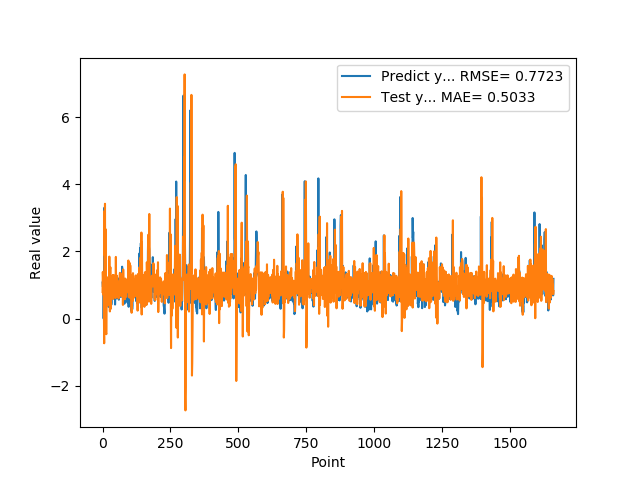

Data behind this chart, as committed beside it:
1.074290990829999792e+00, 7.913480977920696047e-01
9.521890282630000035e-01, 1.389268087800940243e+00
9.879170060160000766e-01, 1.168604517496172557e+00
1.011654973029999960e+00, 7.108682454549873908e-01
0.000000000000000000e+00, 1.110731706756910242e+00
7.643579840659999736e-01, 2.217761076093510419e-01
7.788103222849999119e-01, -7.369701768308455359e-01
3.306220054629999794e+00, 3.207867546932012370e+00
1.055441975589999970e+00, 1.890676009126002644e+00
7.543110251430000801e-01, 3.423036147846453492e+00
7.915459871289999283e-01, 3.285737849942788058e-01
1.409499049189999909e+00, 2.667850704220344760e+00
8.875439763070001042e-01, 1.806890375114890146e+00
6.401469707490000660e-01, -4.302985259635975224e-01
5.082880258560000808e-01, -4.656248921550777409e-01
8.640019893649999450e-01, 5.910578138774352785e-01
5.725920200349999822e-01, 8.974300993879865684e-01
8.469420075419999971e-01, 7.540770405204908489e-01
9.181020259860001032e-01, 3.898427472438979469e-01
7.976629734039999420e-01, 1.228155071632120787e+00
9.608020186419998776e-01, 9.943370372048160322e-01
9.555831551549999192e-01, 8.861182156507888541e-01
3.470349907879999862e-01, 1.207317336997301149e+00
9.546210169789999256e-01, 7.816845966387723221e-01
1.293938040730000072e+00, 6.576205490722453195e-01
5.251880288119999962e-01, 1.847165750756050162e+00
4.773890078070000542e-01, 9.237574601393240270e-01
1.275226235389999907e+00, 2.117593996296314729e-01
8.723750114439999814e-01, 1.458968185650231009e+00
8.355640172959999390e-01, 1.528862594298780575e+00
7.321749925609999377e-01, 2.858250974846021641e-01
7.640249729160000225e-01, 1.017591646974500552e+00
4.072830080990000323e-01, 1.012770482741112588e+00
4.752210080619999610e-01, 9.609069877797120629e-01
8.781340122220000488e-01, 7.242490440230661131e-01
7.414129972460000717e-01, 1.160257945112923350e+00
1.258002042770000051e+00, 1.125933935919380513e+00
1.069700956339999953e+00, 8.885393864334963920e-01
7.274609804150000691e-01, 1.298961010388530068e+00
7.892770171170000459e-01, 5.832731565892305126e-01
6.237750053410000550e-01, 7.648288412434626204e-01
6.914690136910000007e-01, 1.295578129326965700e+00
8.557710051540000640e-01, 9.000527689732792380e-01
7.093830108640000187e-01, 1.100379105406633418e+00
1.014547944070000041e+00, 1.136233612622613354e+00
1.115731000900000103e+00, 7.844178483563040150e-01
4.182830154900000208e-01, 1.275084320168531127e+00
1.002280950550000105e+00, 8.752765006059739505e-01
1.218860983849999968e+00, 6.113751605773282138e-01
1.143296003339999922e+00, 1.837563480116812586e+00
6.528189778330000248e-01, 7.848451585225536542e-01
6.746559739110000731e-01, 6.478640722724370304e-01
6.009536385540000802e-01, 8.642837825853758593e-01
6.694570183749999348e-01, 1.277540083972318108e+00
6.538079977039999990e-01, 8.588039300196064207e-01
7.814120054240000224e-01, 1.107454078050026158e+00
1.206303954120000022e+00, 9.169230347602019826e-01
8.469259738919999725e-01, 9.848035711353172461e-01
8.286409974099999687e-01, 1.099516764535065860e+00
6.482390165329999787e-01, 6.009453241451463423e-01
5.623700022700000023e-01, 1.072493942312539694e+00
... 1,599 more rows
